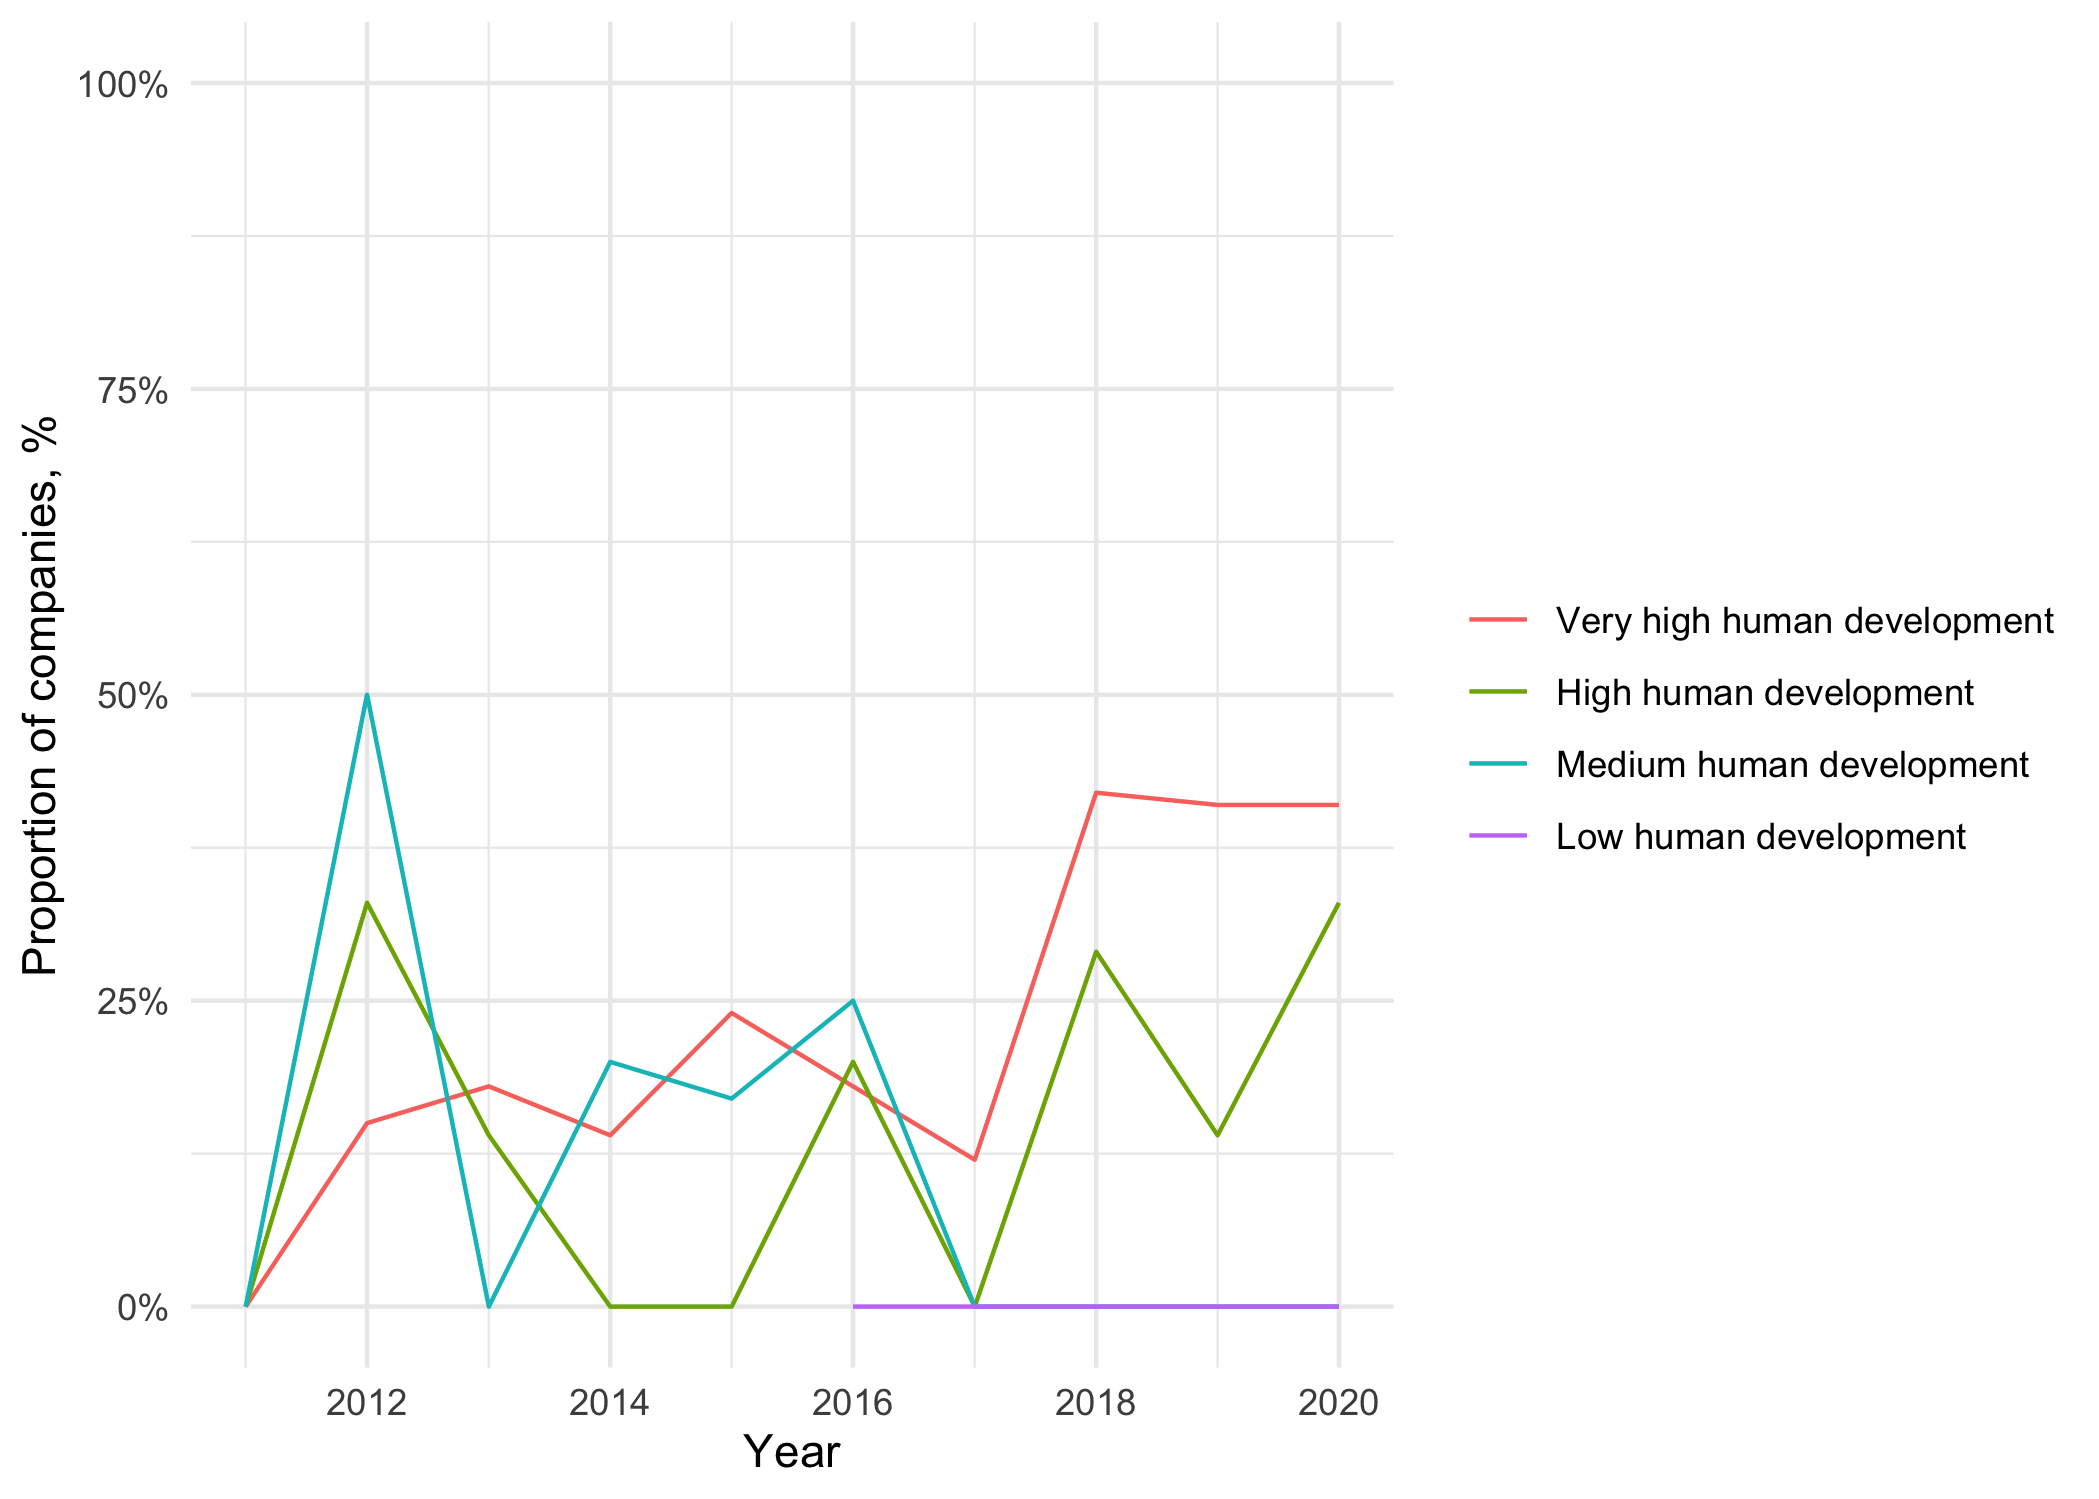

Values plotted in this chart, from the file beside it:
Year, HDI Level, Total documents, Climate, Health, Intersection
2011, Very high human development, 9, 0.67, 1, 0
2012, Very high human development, 13, 0.54, 0.92, 0.15
2013, Very high human development, 22, 0.36, 0.86, 0.18
2014, Very high human development, 21, 0.43, 0.81, 0.14
2015, Very high human development, 17, 0.65, 0.94, 0.24
2016, Very high human development, 22, 0.55, 0.82, 0.18
2017, Very high human development, 26, 0.65, 0.88, 0.12
2018, Very high human development, 26, 0.85, 0.96, 0.42
2019, Very high human development, 29, 0.83, 0.97, 0.41
2020, Very high human development, 37, 0.7, 0.89, 0.41
2011, Medium human development, 4, 0.25, 1, 0
2012, Medium human development, 2, 0.5, 1, 0.5
2013, Medium human development, 3, 0, 1, 0
2014, Medium human development, 5, 0.2, 1, 0.2
2015, Medium human development, 6, 0.17, 1, 0.17
2016, Medium human development, 4, 0.25, 1, 0.25
2017, Medium human development, 3, 0, 1, 0
2018, Medium human development, 3, 0, 1, 0
2019, Medium human development, 4, 0, 1, 0
2020, Medium human development, 2, 0.5, 1, 0
2016, Low human development, 1, 0, 1, 0
2017, Low human development, 1, 0, 1, 0
2018, Low human development, 1, 0, 1, 0
2019, Low human development, 2, 0, 1, 0
2020, Low human development, 1, 0, 1, 0
2011, High human development, 1, 1, 1, 0
2012, High human development, 3, 0.33, 0.67, 0.33
2013, High human development, 7, 0.43, 0.43, 0.14
2014, High human development, 4, 0, 0.5, 0
2015, High human development, 7, 0.29, 0.57, 0
2016, High human development, 5, 0.6, 0.4, 0.2
2017, High human development, 4, 0.5, 0.5, 0
2018, High human development, 7, 0.71, 0.57, 0.29
2019, High human development, 7, 0.71, 0.86, 0.14
2020, High human development, 6, 0.83, 0.83, 0.33
